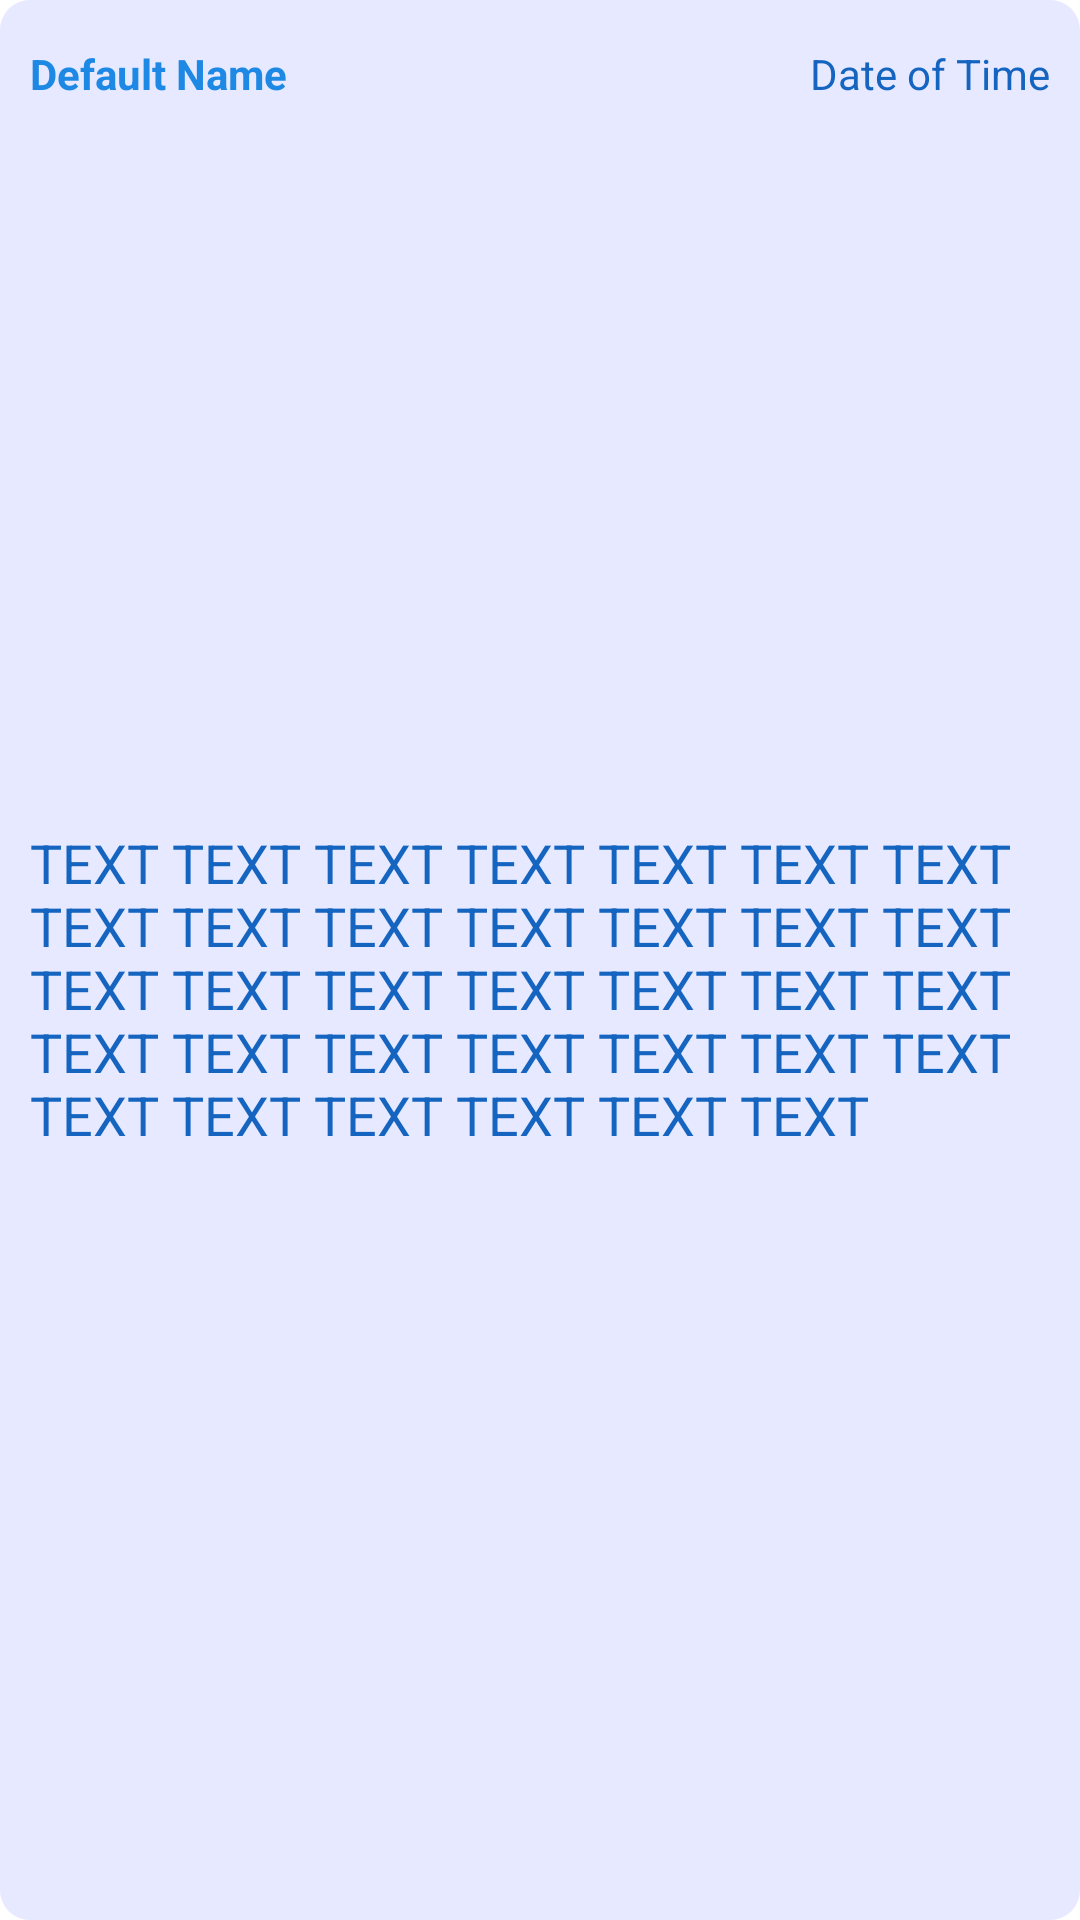

Produce the Android XML layout that renders to this screen, including the resource entries it uses.
<!-- AndroidManifest.xml: application theme Theme.GameTime -->
<!-- res/layout/findmessage_recycler_layout.xml -->
<?xml version="1.0" encoding="utf-8"?>
<androidx.constraintlayout.widget.ConstraintLayout xmlns:android="http://schemas.android.com/apk/res/android"
    xmlns:app="http://schemas.android.com/apk/res-auto"
    xmlns:tools="http://schemas.android.com/tools"
    android:layout_width="match_parent"
    android:layout_height="wrap_content"
    android:layout_marginLeft="10dp"
    android:layout_marginTop="5dp"
    android:layout_marginRight="30dp"
    android:background="@drawable/rounded_border">

    <TextView
        android:id="@+id/textViewMessageTime"
        android:layout_width="wrap_content"
        android:layout_height="wrap_content"
        android:layout_marginTop="5dp"
        android:text="Date of Time"
        android:textColor="#1565C0"
        app:layout_constraintEnd_toEndOf="parent"
        app:layout_constraintLeft_toRightOf="@id/textViewPostedByName"
        app:layout_constraintTop_toTopOf="parent" />

    <TextView
        android:id="@+id/textViewPostedByName"
        android:layout_width="wrap_content"
        android:layout_height="wrap_content"
        android:layout_marginTop="5dp"
        android:text="Default Name"
        android:textColor="#1E88E5"
        android:textStyle="normal|bold"
        app:layout_constraintRight_toLeftOf="@id/textViewMessageTime"
        app:layout_constraintStart_toStartOf="parent"
        app:layout_constraintTop_toTopOf="parent" />

    <TextView
        android:id="@+id/textViewTextMessage"
        android:layout_width="match_parent"
        android:layout_height="wrap_content"
        android:layout_marginBottom="5dp"
        android:text="TEXT TEXT TEXT TEXT TEXT TEXT TEXT TEXT TEXT TEXT TEXT TEXT TEXT TEXT TEXT TEXT TEXT TEXT TEXT TEXT TEXT TEXT TEXT TEXT TEXT TEXT TEXT TEXT TEXT TEXT TEXT TEXT TEXT TEXT "
        android:textAppearance="@style/TextAppearance.AppCompat.Body1"
        android:textColor="#1565C0"
        android:textSize="18sp"
        app:layout_constraintBottom_toBottomOf="parent"
        app:layout_constraintEnd_toEndOf="parent"
        app:layout_constraintStart_toStartOf="@+id/textViewPostedByName"
        app:layout_constraintTop_toBottomOf="@+id/textViewPostedByName" />

</androidx.constraintlayout.widget.ConstraintLayout>
<!-- resources referenced by this layout -->
<resources>
  <!-- drawable rounded_border (drawable) -->
  <?xml version="1.0" encoding="utf-8"?>
  <selector xmlns:android="http://schemas.android.com/apk/res/android">
      <item>
          <shape android:shape="rectangle">
              <solid
                  android:color="#e6e9ff
  "
                  />
  
              <corners android:radius="10dp"/>
  
              <padding
                  android:top="10dp"
                  android:bottom="10dp"
                  android:left="10dp"
                  android:right="10dp">
  
              </padding>
          </shape>
      </item>
  </selector>
  <style name="Theme.GameTime" parent="Theme.MaterialComponents.DayNight.NoActionBar">
          
          <item name="colorPrimary">@color/purple_500</item>
          <item name="colorPrimaryVariant">@color/purple_700</item>
          <item name="colorOnPrimary">@color/white</item>
          
          <item name="colorSecondary">@color/teal_200</item>
          <item name="colorSecondaryVariant">@color/teal_700</item>
          <item name="colorOnSecondary">@color/black</item>
          
          <item name="android:statusBarColor" tools:targetApi="l">?attr/colorPrimaryVariant</item>
          
      </style>
  <!-- not gathered from this repository: default colours our renderer supplied (Android Studio template values) -->
  <color name="purple_500">#FF6200EE</color>
  <color name="purple_700">#FF3700B3</color>
  <color name="teal_200">#FF03DAC5</color>
  <color name="teal_700">#FF018786</color>
  <color name="black">#FF000000</color>
  <color name="white">#FFFFFFFF</color>
</resources>
